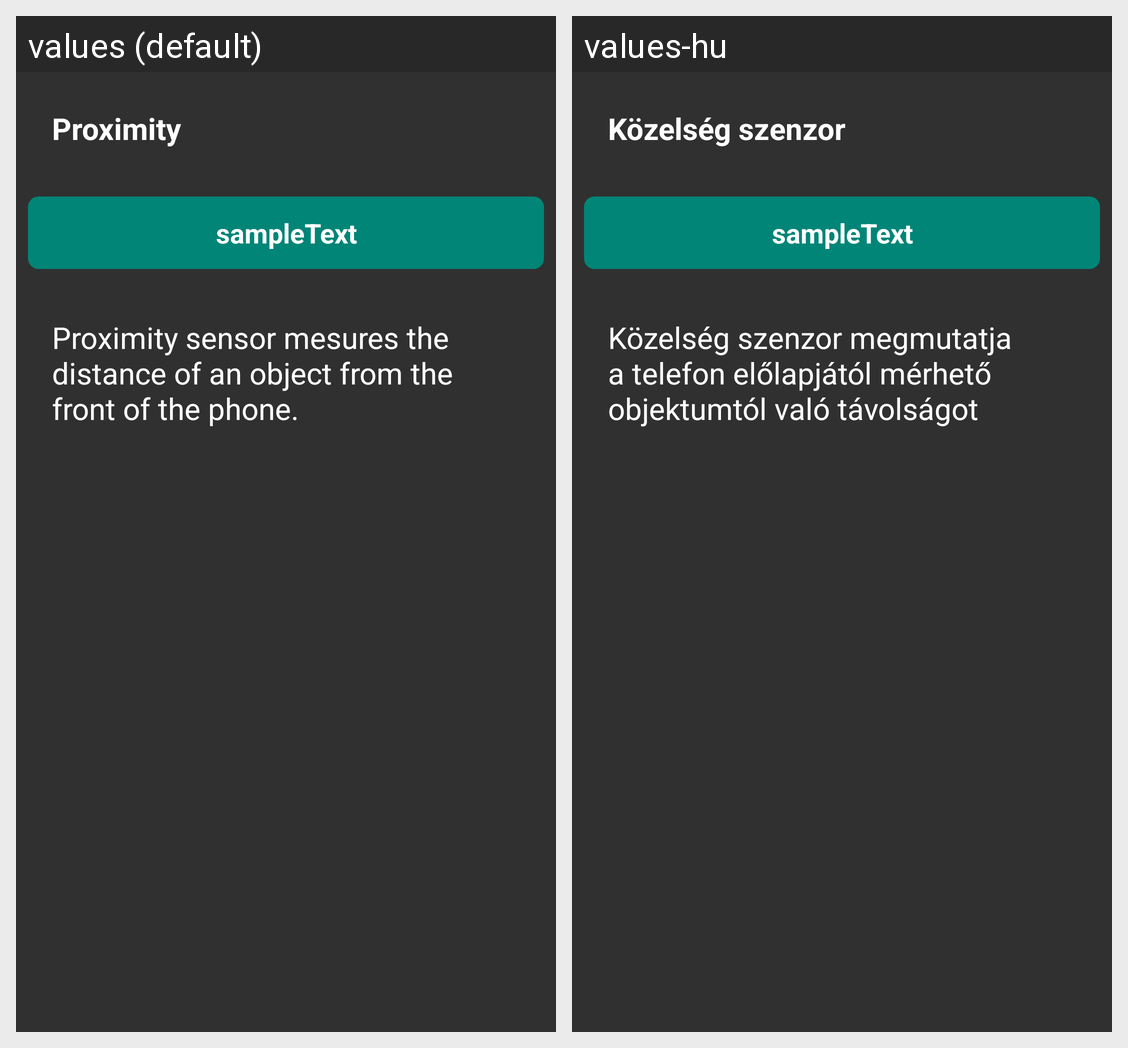

This grid shows one Android layout under two languages. Give, for every string resource on the screen, its name, the default text and each shown locale's text.
Android screen res/layout/prox_fragment.xml rendered under 2 locales, left to right: values (default), values-hu. Device: Nexus 5 (rendered at 1080×1920; each locale shown at half size, 540×960, under a caption strip naming it); theme AppTheme.
Strings drawn on this screen, with the default value and each locale's value (text and hints the layout hard-codes, and strings that could not be matched under every locale, appear in the picture but are not listed):

PROXIMITY_NAME
  values: Proximity
  values-hu: Közelség szenzor

PROXIMITY_DESC
  values: Proximity sensor mesures the distance of an object from the front of the phone.
  values-hu: Közelség szenzor megmutatja a telefon előlapjától mérhető objektumtól való távolságot
